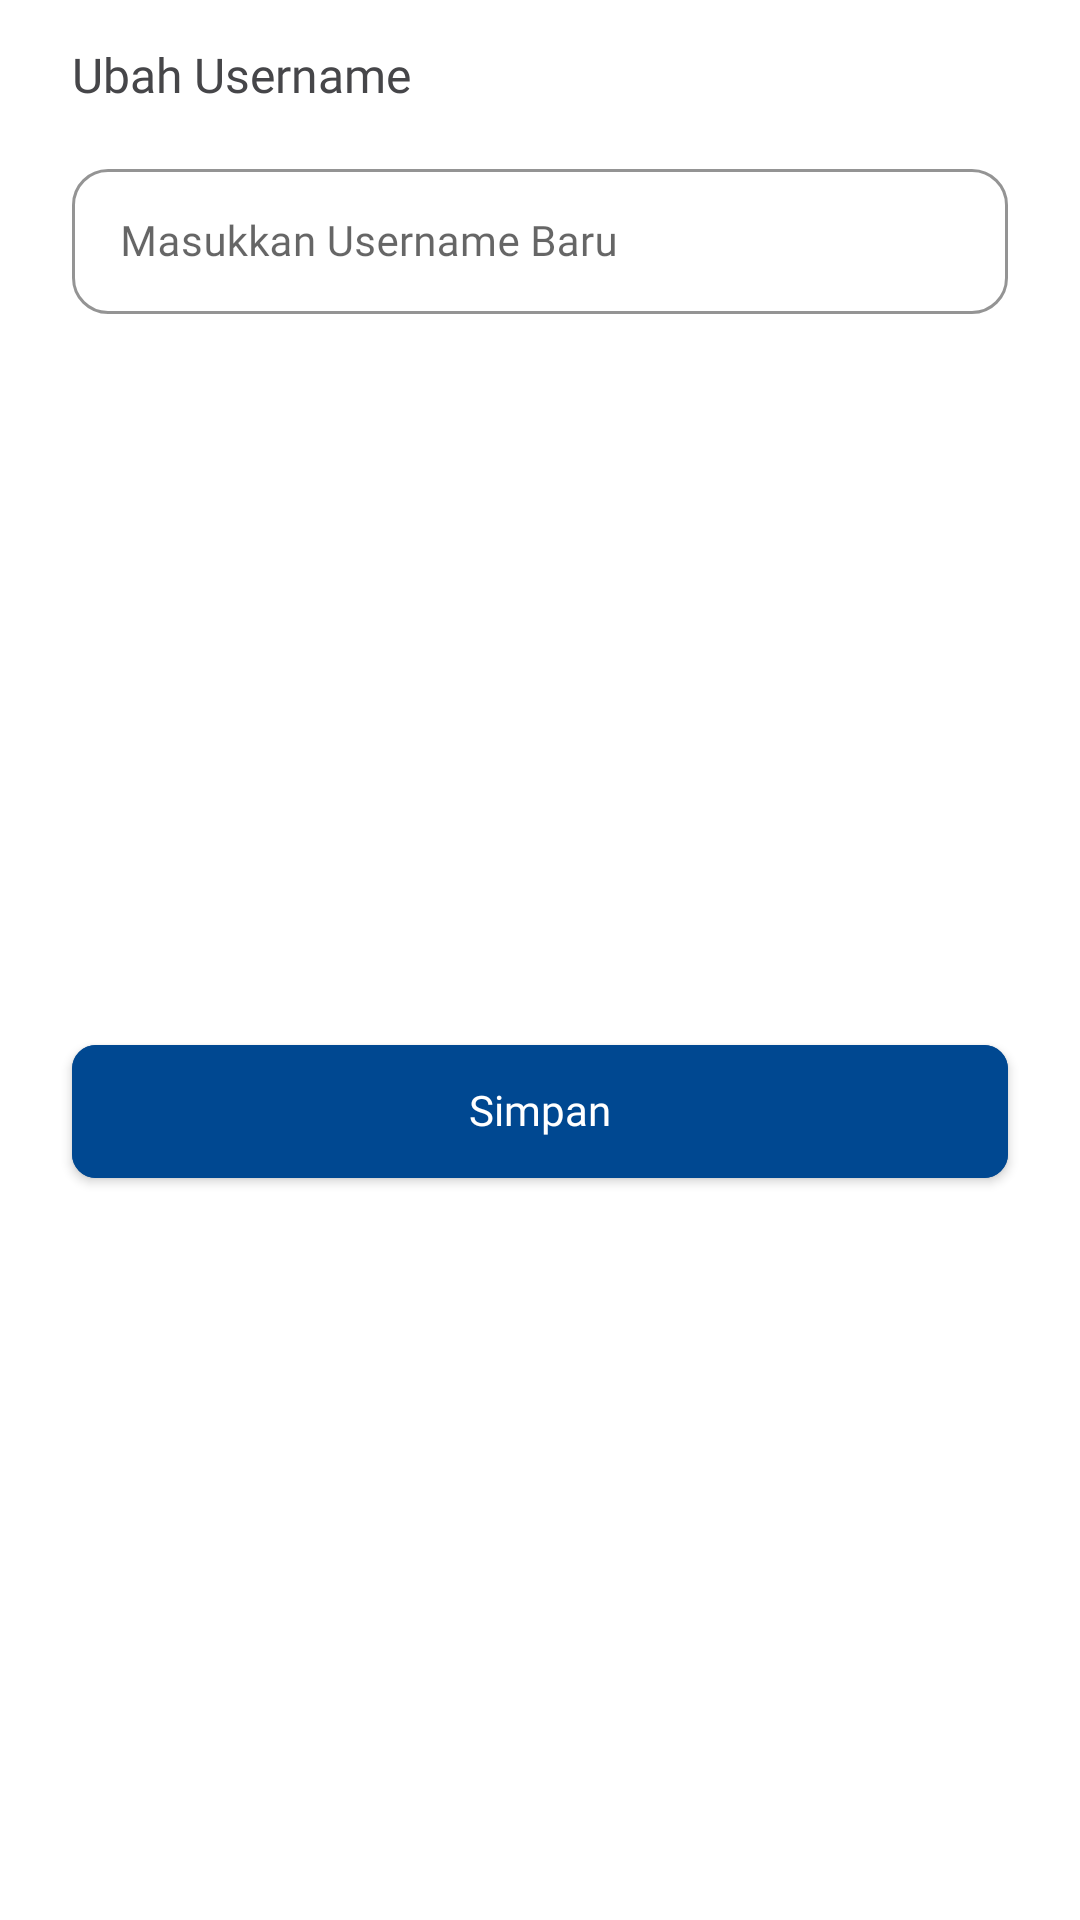

Write the Android layout XML for this screen, with the resource values it uses.
<!-- AndroidManifest.xml: application theme Theme.Fiazenify -->
<!-- res/layout/bottom_sheet_change_username.xml -->
<?xml version="1.0" encoding="utf-8"?>
<androidx.constraintlayout.widget.ConstraintLayout xmlns:android="http://schemas.android.com/apk/res/android"
    xmlns:app="http://schemas.android.com/apk/res-auto"
    android:layout_width="match_parent"
    android:layout_height="wrap_content"
    android:elevation="2dp">

    <com.google.android.material.textview.MaterialTextView
        android:id="@+id/tv_bottom_sheet_title"
        style="@style/Text.Primary.Bold.16"
        android:layout_width="0dp"
        android:layout_height="wrap_content"
        android:layout_marginStart="24dp"
        android:layout_marginTop="16dp"
        android:layout_marginEnd="24dp"
        android:text="Ubah Username"
        app:layout_constraintEnd_toEndOf="parent"
        app:layout_constraintStart_toStartOf="parent"
        app:layout_constraintTop_toTopOf="parent" />

    <com.google.android.material.textfield.TextInputLayout
        android:id="@+id/etl_new_username"
        style="@style/Widget.MaterialComponents.TextInputLayout.OutlinedBox"
        android:layout_width="0dp"
        android:layout_height="wrap_content"
        android:layout_marginStart="24dp"
        android:layout_marginTop="16dp"
        android:layout_marginEnd="24dp"
        app:boxCornerRadiusBottomEnd="12dp"
        app:boxCornerRadiusBottomStart="12dp"
        app:boxCornerRadiusTopEnd="12dp"
        app:boxCornerRadiusTopStart="12dp"
        app:boxStrokeColor="@color/blue_dark"
        app:boxStrokeWidthFocused="1dp"
        app:helperTextTextColor="@color/red"
        app:layout_constraintEnd_toEndOf="parent"
        app:layout_constraintStart_toStartOf="parent"
        app:layout_constraintTop_toBottomOf="@+id/tv_bottom_sheet_title">

        <com.google.android.material.textfield.TextInputEditText
            android:id="@+id/et_new_username"
            style="@style/Text.Primary.14"
            android:layout_width="match_parent"
            android:layout_height="match_parent"
            android:hint="Masukkan Username Baru"
            android:inputType="text"
            android:padding="16dp" />

    </com.google.android.material.textfield.TextInputLayout>

    <com.google.android.material.button.MaterialButton
        android:id="@+id/btn_save"
        style="@style/Text.White.Bold"
        android:layout_width="0dp"
        android:layout_height="wrap_content"
        android:layout_marginTop="20dp"
        android:layout_marginBottom="24dp"
        android:backgroundTint="@color/blue_dark"
        android:padding="14dp"
        android:text="Simpan"
        android:textAllCaps="false"
        android:textAppearance="@style/TextAppearance.AppCompat.Button"
        app:cornerRadius="8dp"
        app:layout_constraintBottom_toBottomOf="parent"
        app:layout_constraintEnd_toEndOf="@+id/etl_new_username"
        app:layout_constraintStart_toStartOf="@+id/etl_new_username"
        app:layout_constraintTop_toBottomOf="@+id/etl_new_username" />

</androidx.constraintlayout.widget.ConstraintLayout>
<!-- resources referenced by this layout -->
<resources>
  <color name="blue_dark">#004891</color>
  <color name="red">#e75757</color>
  <style name="Text.Primary.14" parent="Text.Primary">
          <item name="android:textSize">14sp</item>
      </style>
  <style name="Text.Primary.Bold.16" parent="Text.Primary.Bold">
          <item name="android:textSize">16sp</item>
      </style>
  <style name="Text.White.Bold" parent="Text.White">
          <item name="android:fontFamily">@font/poppins_semibold</item>
      </style>
  <style name="Theme.Fiazenify" parent="Theme.MaterialComponents.DayNight.NoActionBar">
          
          <item name="colorPrimary">@color/blue_dark</item>
          <item name="colorPrimaryVariant">@color/blue_dark</item>
          <item name="colorOnPrimary">@color/white</item>
          
          <item name="colorSecondary">@color/blue_dark</item>
          <item name="colorSecondaryVariant">@color/blue_dark</item>
          <item name="colorOnSecondary">@color/white</item>
          
          <item name="android:statusBarColor">?attr/colorPrimaryVariant</item>
          
          
      </style>
  <style name="Text.Primary" parent="Text">
          <item name="android:textColor">@color/colorTextPrimary</item>
      </style>
  <style name="Text.Primary.Bold" parent="Text.Primary">
          <item name="android:fontFamily">@font/poppins_semibold</item>
      </style>
  <style name="Text.White" parent="Text">
          <item name="android:textColor">@color/white</item>
      </style>
  <color name="white">#FFFFFFFF</color>
  <style name="Text" parent="">
          <item name="android:fontFamily">@font/poppins</item>
          <item name="android:includeFontPadding">false</item>
      </style>
  <color name="colorTextPrimary">#464649</color>
</resources>
